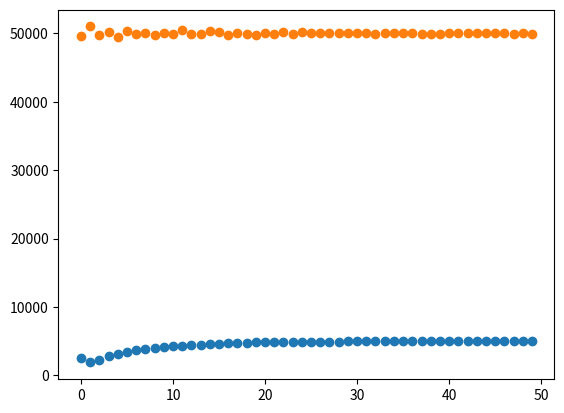

Here is the Python script that generated this plot:
#!/usr/bin/env python
# coding: utf-8

# # Tutorial on Denrell and March (2001)
# 
# In this tutorial, you will be introduced to a simple model that replicates the main finding from the paper by Jerker Denrell and Jim March, published in 2001 in Organization Science. 
# 
# This tutorial provides a barebones description of the model. If you want to explore a more flexible version or explore how different agents or bandit distributions would affect Jerker's and Jim's results please follow the denrell_march.ipynb tutorial instead.
# 
# **Reference:** Denrell, J., & March, J. G. (2001). Adaptation as information restriction: The hot stove effect. Organization Science, 12(5), 523-538.
# 

# # Basic Building Blocks
# 
# In this first sections, I will present the basic building blocks. Namely, the àgent's learning and decision processes and how we generate options in the environment.
# 
# ## Agents
# The agents follow a few simple actions. 
# 
# ### 1. Update
# The updating follows an aspiration level. If the payoff received was higher than the aspiration then the probability of choosing that option is directly increased. If the payoff received is lower than the aspiration then the probability of choosing that options is lowered. The other options get updated accordingly. In the case of Denrell and March there are just two options so the other alternative the complement of the probability of the chosen option. The code I include allows for environments with more bandits. I include a more general version of how to update the probabilities o N bandits. 
# 
# ### 1. Choose
# The agents choose one option based upon the probabilities it has stored for each option. The probabilities are set during the update function. 
# 
# ### 3. Learn
# Learn is a subroutine. It receives two parameters, the number of periods and the bandits to learn from. 
# It initalizes two lists and starts a for loop that run for the specified number of periods.
# The period starts by asking the agent to choose an option. The payoff of the option is calculated by measuring the option's value. This is explained in the next section. The period ends with the updating of the agent's attractions and the storage of the choice and payoff. After this a new period starts, the choices are stored and returned to the user.
# 
# ### 4. Reset
# This function resets the attractions of the agent. It takes two values, the mean of the normal distributions of the bandits and the starting attraction to each bandit. 

# In[1]:


import numpy as np
import matplotlib.pyplot as plt

class agent:
    def __init__(self, tau, phi):
        self.tau = tau
        self.phi = phi
    def choose(self): return(np.random.choice(range(len(self.attraction)), p = self.attraction))
    def learn(self, num_periods, bandits):
        choices = []
        payoffs = []
        for i in range(num_periods):
            choice = self.choose()
            payoff = bandits.measure(choice)
            self.update(choice, payoff)
            choices.append(choice)
            payoffs.append(payoff)
        return([choices, payoffs])
    def reset(self, means, att):
        if len(att) == num_bandits: self.attraction = np.asarray(att)
        else: self.attraction = np.ones(num_bandits)/2.0
        self.aspiration = np.sum(att[:]*means[:])
    def update(self, choice, payoff):
        # update Choice
        if payoff > self.aspiration: self.attraction[choice] += self.tau*(1.0-self.attraction[choice])
        else: self.attraction[choice] = (1-self.tau)*self.attraction[choice]
        # Update Others
        others = np.arange(len(self.attraction)) != choice
        self.attraction[others] = self.attraction[others]*((1.0-self.attraction[choice])/sum(self.attraction[others]))
        # Update Aspiration
        self.aspiration = self.aspiration*(1.0-self.phi) + payoff*self.phi


# ## Environment
# The environment is composed of an n-arm bandit. Each arm of the bandit is definied by an object of class bandit. Put together these objects create one object of class bandits. 
# 
# ### 1. Bandit
# The bandit is a simple structure. It has a mean and a standard deviation. 
# 
# #### Measure
# The bandits perform one function, when called upon, they give one output, a draw from a normal distribution centered around a mean value and with the given standard deviation.

# In[2]:


class bandit:
    def __init__(self, mean, noise):
        self.mean = mean
        self.noise = noise
    def measure(self): return(np.random.normal(loc = self.mean, scale = self.noise))


# ### 2. Bandits_D_M
# This class creates the environment for the paper. In specific, two bandits. Both bandits have a different mean. The first bandit has a noisy output and the second bnadit has a stable output.
# 
# #### Measure
# This is a wrapper function. The objective is that the agents ask the bandits class and not the specific bandit for the measurement. Then the bandits class is in charge of asking its bandit for the performance value.

# In[3]:


class bandits_D_M:
    def __init__(self, means,  noise): 
        self.means = means
        self.arms = [bandit(mean = means[0], noise = noise),
                     bandit(mean = means[1], noise = 0.0)]
        self.means = np.zeros(len(self.arms))
        for i in range(len(self.arms)): self.means[i] = self.arms[i].mean
    def measure(self, choice): return(self.arms[choice].measure())


# # Simulation
# 
# With these two building blocks, we can run a simulation to replicate the main finding of Denrell and March (2001).
# 
# ## 1. Initialize values
# We start by initailizing the attributes of the simulation. The agents are given a set of tau and phi. The agents will learn for 50 periods and the results replicated 2500 times. We specify the noise to be 1, that means the bandits will draw from values between 0 and 1. Changes in the tau, phi, noise, and bandit style should change the learning. Changes in the number of repetitions lead to more noisy results.

# In[4]:


## Bandits
X = 10.0
Y = 10.0
S = 10.0
num_bandits = 2
## Agents
a = 0.5
b = 0.5
start_p = np.ones(num_bandits)/num_bandits # can use a list of values
## Simulation
num_periods = 50
num_reps = 5000


# ## 2. Initialize agent and Bandits
# We create one agent, Alice and initialize the environment for the paper. The bandits are created by specifying first two agents one drawn from an uniform distribution and the second one from a stable value.

# In[5]:


Alice = agent(tau = b, phi = a)
options = bandits_D_M(means = [X,Y], noise = S)


# ## 3. Run simulation
# Having the agent and environment we can run a simulation. We initialize two arrays, one for payoff and one for choices. Additionally, we create an empty list to store the last choices of the agents and one value to save the attraction to the option with variable output after every replication of the simulation is finished.
# 
# This takes some time.

# In[6]:


all_payoffs = np.zeros(num_periods)
all_choices = np.zeros(num_periods)
all_aspiration = 0.0
last_choices = []
for j in range(num_reps):
    Alice.reset(means = options.means, att = np.ones(num_bandits)/2.0) # second attribute gets updated after a reset somehow
    choice, payoff = Alice.learn(num_periods, options)
    all_payoffs += payoff
    all_choices += choice
    all_aspiration += Alice.aspiration
    last_choices.append(choice[-1])


# ## 4. Display results
# 
# ### Choice as function of time
# We present two plots. The first one presents the option chosen on every period. As on every period the agent can choose 0 or 1, what we plot in the y-axis is the number of times the stable option is chosen. As expected, the first period starts at 50% of the time and it increases towards a 100% as time goes by.
# 

# In[7]:


plt.scatter(range(num_periods), all_choices)


# ### Performance as function of time
# The second graph presents the average payoff. This looks like a funnel, narrowing from left to right. As the stable option is chosen more and more, the variance in the performanc decreases. 

# In[8]:


plt.scatter(range(num_periods), all_payoffs)


# ## Summary Values  
# ### Fraction of individuals who chose the risky alternative at the end of period 50
# Both options have the same performance. Nonetheless, the risky option is chosen less than 1% of the time after 50 periods when b = 0.5, and around 30% of time if b = 0.1. X=Y=S=10.0 

# In[9]:


100*(1-float(sum(last_choices))/num_reps)


# ### Average aspiration level at the end of each simulation   
# The average aspiration at the end of each simulation was:

# In[11]:


all_aspiration/num_reps


# ## 5. Exercise
# Find the how high the mean of the variable option needs to be in order to be chosen 50% of the time at the end of the simulation. How does it related to the amount of noise in the option? How does it change if normal and not uniform noise is used? How is it affected by the values of a and b? 
